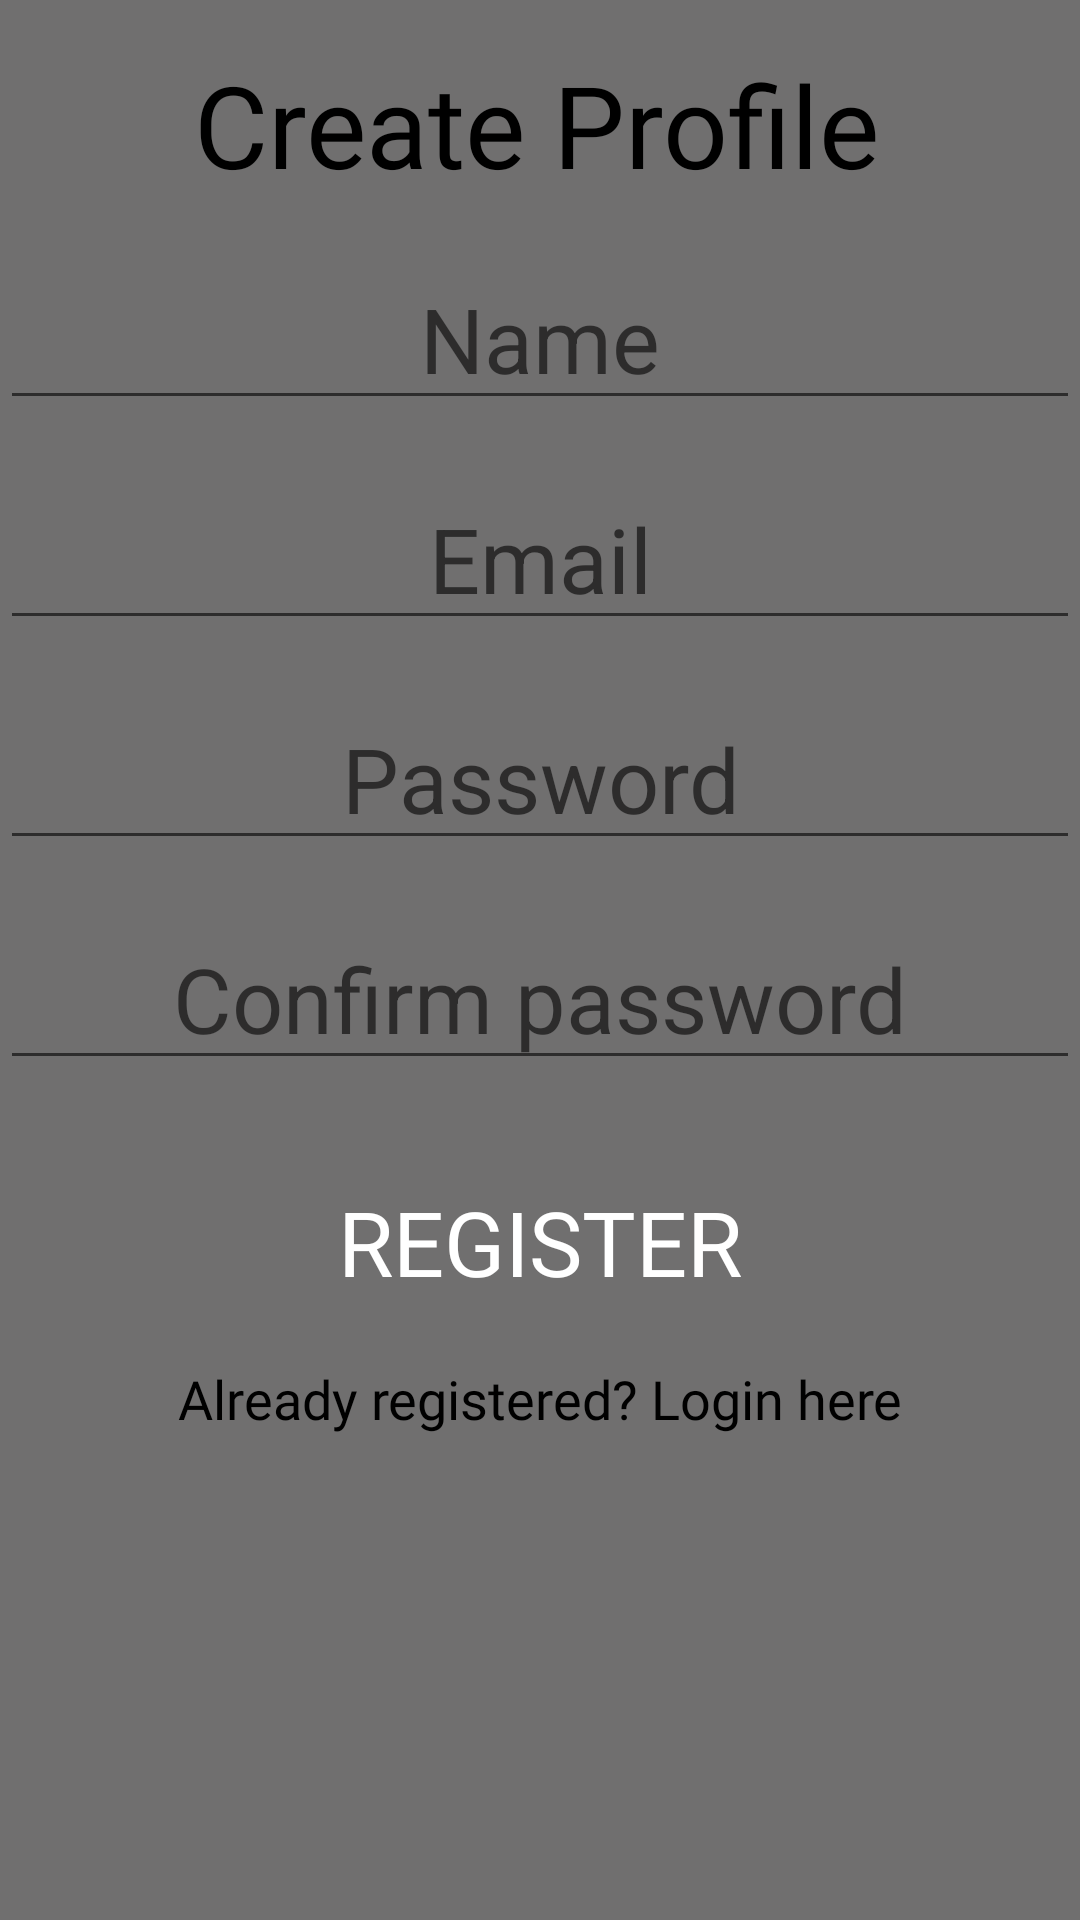

Layout XML and referenced resources for this Android screen:
<!-- AndroidManifest.xml: application theme Theme.FitnessApp3 -->
<!-- res/layout/activity_register.xml -->
<?xml version="1.0" encoding="utf-8"?>
<androidx.constraintlayout.widget.ConstraintLayout xmlns:android="http://schemas.android.com/apk/res/android"
    xmlns:app="http://schemas.android.com/apk/res-auto"
    xmlns:tools="http://schemas.android.com/tools"
    android:layout_width="match_parent"
    android:layout_height="match_parent"
    android:background="@color/colorView"
    tools:context=".Register">

    <TextView
        android:id="@+id/createProfile"
        android:layout_width="wrap_content"
        android:layout_height="wrap_content"
        android:layout_marginTop="16dp"
        android:fontFamily="@font/bungee"
        android:gravity="center"
        android:text="Create Profile"
        android:textAlignment="center"
        android:textColor="@color/black"
        android:textSize="38sp"
        app:layout_constraintEnd_toEndOf="parent"
        app:layout_constraintHorizontal_bias="0.492"
        app:layout_constraintStart_toStartOf="parent"
        app:layout_constraintTop_toTopOf="parent" />

    <EditText
        android:id="@+id/name"
        android:layout_width="match_parent"
        android:layout_height="wrap_content"
        android:layout_marginTop="16dp"
        android:gravity="center_horizontal"
        android:hint="Name"
        android:textAlignment="center"
        android:textSize="30sp"
        app:layout_constraintEnd_toEndOf="parent"
        app:layout_constraintStart_toStartOf="parent"
        app:layout_constraintTop_toBottomOf="@+id/createProfile" />

    <EditText
        android:id="@+id/email"
        android:layout_width="match_parent"
        android:layout_height="wrap_content"
        android:layout_marginTop="16dp"
        android:gravity="center_horizontal"
        android:hint="Email"
        android:textAlignment="center"
        android:textSize="30sp"
        app:layout_constraintEnd_toEndOf="parent"
        app:layout_constraintStart_toStartOf="parent"
        app:layout_constraintTop_toBottomOf="@+id/name" />

    <EditText
        android:id="@+id/password"
        android:layout_width="match_parent"
        android:layout_height="wrap_content"
        android:layout_marginTop="16dp"
        android:gravity="center_horizontal"
        android:hint="Password"
        android:inputType="textPassword"
        android:textAlignment="center"
        android:textSize="30sp"
        app:layout_constraintEnd_toEndOf="parent"
        app:layout_constraintStart_toStartOf="parent"
        app:layout_constraintTop_toBottomOf="@+id/email" />

    <EditText
        android:id="@+id/passwordConf"
        android:layout_width="match_parent"
        android:layout_height="wrap_content"
        android:layout_marginTop="16dp"
        android:gravity="center_horizontal"
        android:hint="Confirm password"
        android:inputType="textPassword"
        android:textAlignment="center"
        android:textSize="30sp"
        app:layout_constraintEnd_toEndOf="parent"
        app:layout_constraintStart_toStartOf="parent"
        app:layout_constraintTop_toBottomOf="@+id/password" />

    <androidx.appcompat.widget.AppCompatButton
        android:id="@+id/registerBtn"
        android:layout_width="200dp"
        android:layout_height="wrap_content"
        android:layout_marginTop="30dp"
        android:background="@drawable/background_button"
        android:fontFamily="@font/bungee"
        android:text="Register"
        android:textColor="@color/white"
        android:textSize="30sp"
        app:layout_constraintEnd_toEndOf="parent"
        app:layout_constraintStart_toStartOf="parent"
        app:layout_constraintTop_toBottomOf="@+id/passwordConf" />

    <TextView
        android:id="@+id/toLogin"
        android:layout_width="wrap_content"
        android:layout_height="wrap_content"
        android:layout_marginTop="16dp"
        android:fontFamily="@font/bungee"
        android:gravity="center"
        android:text="Already registered? Login here"
        android:textAlignment="center"
        android:textColor="@color/black"
        android:textSize="18sp"
        app:layout_constraintEnd_toEndOf="parent"
        app:layout_constraintStart_toStartOf="parent"
        app:layout_constraintTop_toBottomOf="@+id/registerBtn" />

</androidx.constraintlayout.widget.ConstraintLayout>
<!-- resources referenced by this layout -->
<resources>
  <color name="black">#FF000000</color>
  <color name="colorView">#706F6F</color>
  <color name="white">#FFFFFFFF</color>
  <style name="Theme.FitnessApp3" parent="Theme.MaterialComponents.DayNight.DarkActionBar">
          
          <item name="colorPrimary">@color/purple_500</item>
          <item name="colorPrimaryVariant">@color/purple_700</item>
          <item name="colorOnPrimary">@color/white</item>
          
          <item name="colorSecondary">@color/teal_200</item>
          <item name="colorSecondaryVariant">@color/teal_700</item>
          <item name="colorOnSecondary">@color/black</item>
          
          <item name="android:statusBarColor" tools:targetApi="l">?attr/colorPrimaryVariant</item>
          
      </style>
  <color name="purple_500">#FF6200EE</color>
  <color name="purple_700">#FF3700B3</color>
  <color name="teal_200">#FF03DAC5</color>
  <color name="teal_700">#FF018786</color>
</resources>
